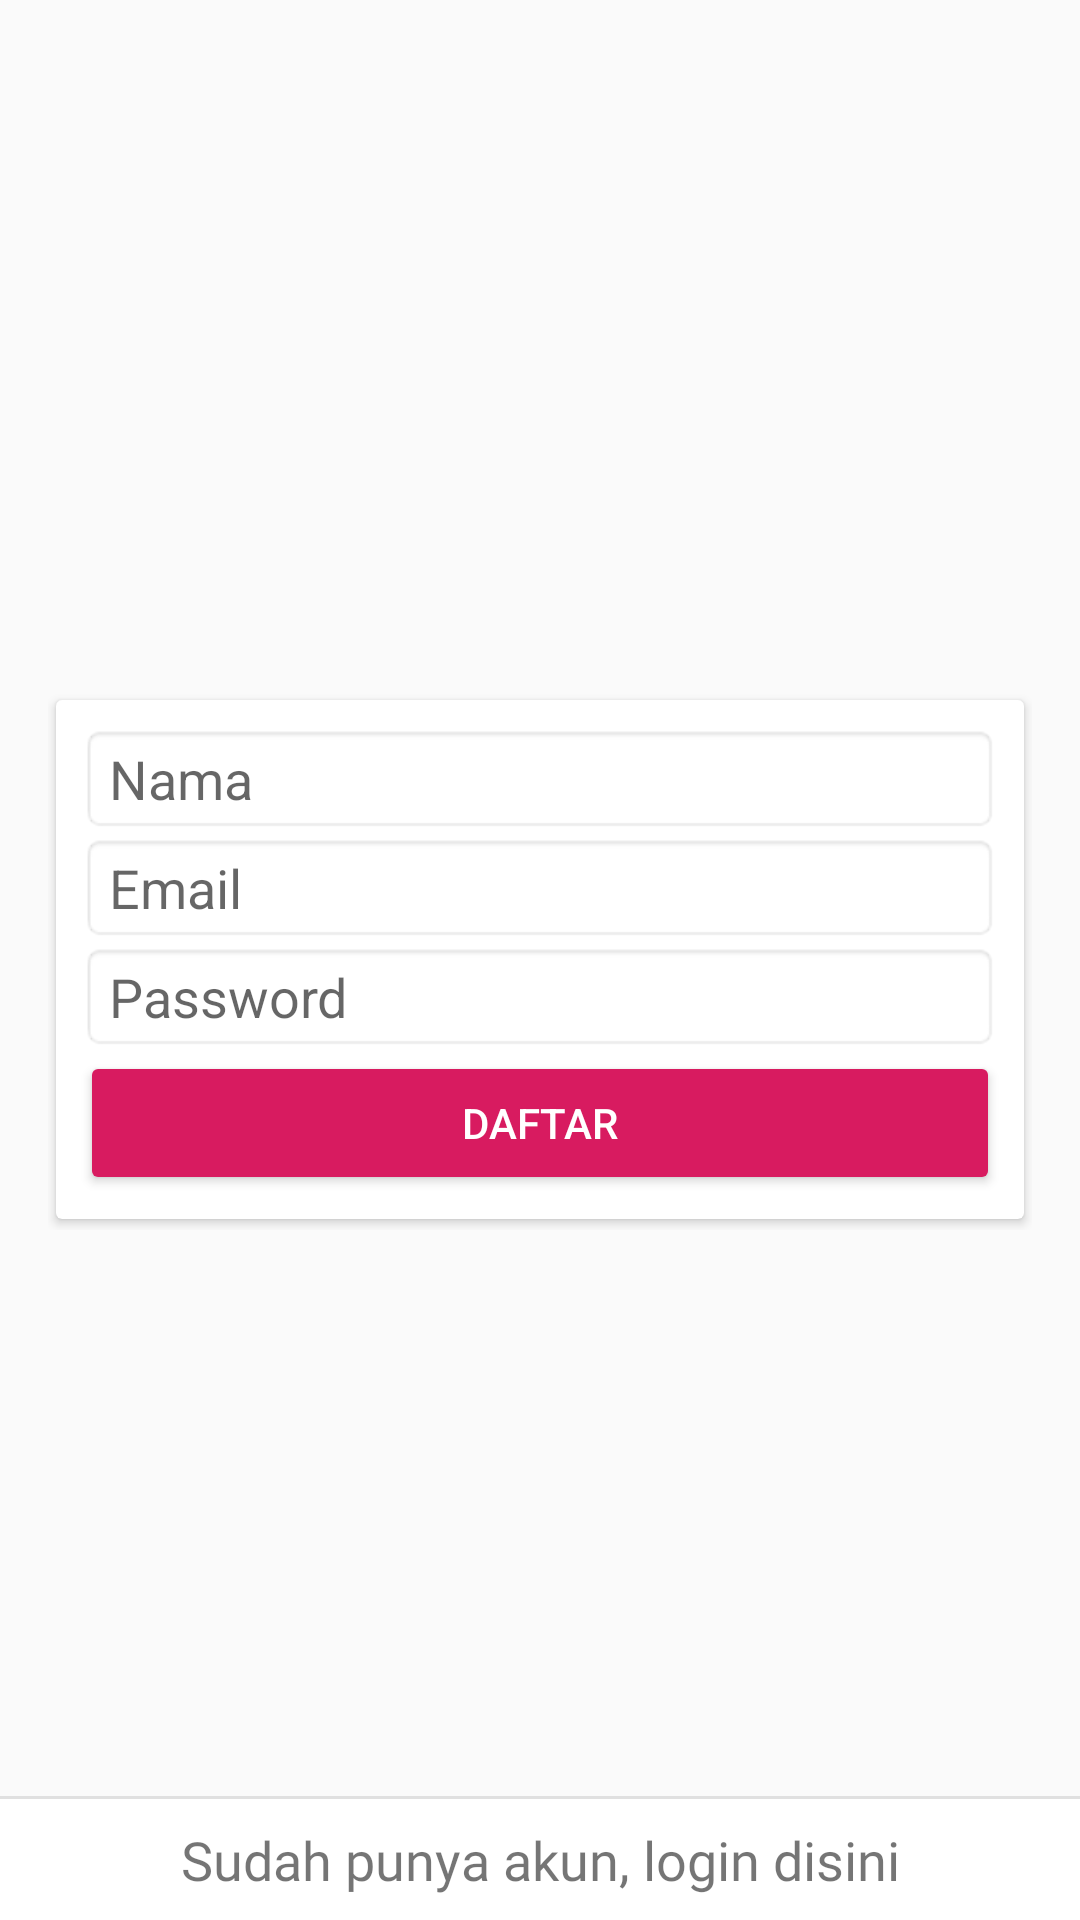

The Android layout XML behind this screen, and the referenced resources:
<!-- AndroidManifest.xml: application theme AppTheme -->
<!-- res/layout/activity_daftar.xml -->
<?xml version="1.0" encoding="utf-8"?>
<RelativeLayout xmlns:android="http://schemas.android.com/apk/res/android"
    xmlns:app="http://schemas.android.com/apk/res-auto"
    xmlns:tools="http://schemas.android.com/tools"
    android:layout_width="match_parent"
    android:layout_height="match_parent"
    tools:context=".ui.activity.MasukActivity"
    tools:ignore="Autofill">

    <ScrollView
        android:id="@+id/sv_register"
        android:layout_width="match_parent"
        android:layout_height="match_parent"
        android:layout_centerVertical="true">

        <RelativeLayout
            android:layout_width="match_parent"
            android:layout_height="wrap_content"
            android:layout_gravity="center_vertical"
            android:padding="@dimen/activity_vertical_margin"
            tools:ignore="UselessParent">

            <android.support.v7.widget.CardView
                android:layout_width="match_parent"
                android:layout_height="wrap_content"
                app:cardUseCompatPadding="true"
                app:contentPadding="@dimen/padding_8">

                <LinearLayout
                    android:layout_width="match_parent"
                    android:layout_height="wrap_content"
                    android:layout_gravity="center_vertical"
                    android:orientation="vertical">

                    <EditText
                        android:id="@+id/et_nama"
                        android:layout_width="match_parent"
                        android:layout_height="wrap_content"
                        android:background="@android:drawable/editbox_background_normal"
                        android:hint="@string/txt_nama"
                        android:inputType="textPersonName" />

                    <EditText
                        android:id="@+id/et_email"
                        android:layout_width="match_parent"
                        android:layout_height="wrap_content"
                        android:background="@android:drawable/editbox_background_normal"
                        android:hint="@string/txt_email"
                        android:inputType="textEmailAddress" />

                    <EditText
                        android:id="@+id/et_password"
                        android:layout_width="match_parent"
                        android:layout_height="wrap_content"
                        android:background="@android:drawable/editbox_background_normal"
                        android:hint="@string/txt_password"
                        android:inputType="textPassword" />

                    <Button

                        android:id="@+id/btn_daftar"
                        style="@style/Widget.AppCompat.Button.Colored"
                        android:layout_width="match_parent"
                        android:layout_height="wrap_content"
                        android:text="@string/txt_daftar"
                        android:textColor="@color/colorWhite" />
                </LinearLayout>
            </android.support.v7.widget.CardView>

        </RelativeLayout>

    </ScrollView>


    <LinearLayout
        android:layout_width="match_parent"
        android:layout_height="wrap_content"
        android:layout_above="@id/sv_register"
        android:layout_alignParentBottom="true"
        android:adjustViewBounds="true"
        android:background="@color/colorWhite"
        android:divider="?android:listDivider"
        android:orientation="vertical"
        android:showDividers="beginning">

        <TextView
            android:id="@+id/tv_login"
            android:layout_width="match_parent"
            android:layout_height="wrap_content"
            android:fontFamily="@font/googlesans_regular"
            android:gravity="center_horizontal"
            android:padding="@dimen/padding_8"
            android:text="@string/txt_akun_login"
            android:textSize="@dimen/font_size_18" />

    </LinearLayout>


</RelativeLayout>
<!-- resources referenced by this layout -->
<resources>
  <color name="colorWhite">#FFF</color>
  <dimen name="activity_vertical_margin">16dp</dimen>
  <dimen name="font_size_18">18sp</dimen>
  <dimen name="padding_8">8dp</dimen>
  <string name="txt_akun_login">Sudah punya akun, login disini</string>
  <string name="txt_daftar">Daftar</string>
  <string name="txt_email">Email</string>
  <string name="txt_nama">Nama</string>
  <string name="txt_password">Password</string>
  <style name="AppTheme" parent="Theme.AppCompat.Light.DarkActionBar">
          
          <item name="colorPrimary">@color/colorPrimary</item>
          <item name="colorPrimaryDark">@color/colorPrimaryDark</item>
          <item name="colorAccent">@color/colorAccent</item>
      </style>
  <color name="colorPrimary">#008577</color>
  <color name="colorPrimaryDark">#00574B</color>
  <color name="colorAccent">#D81B60</color>
</resources>
